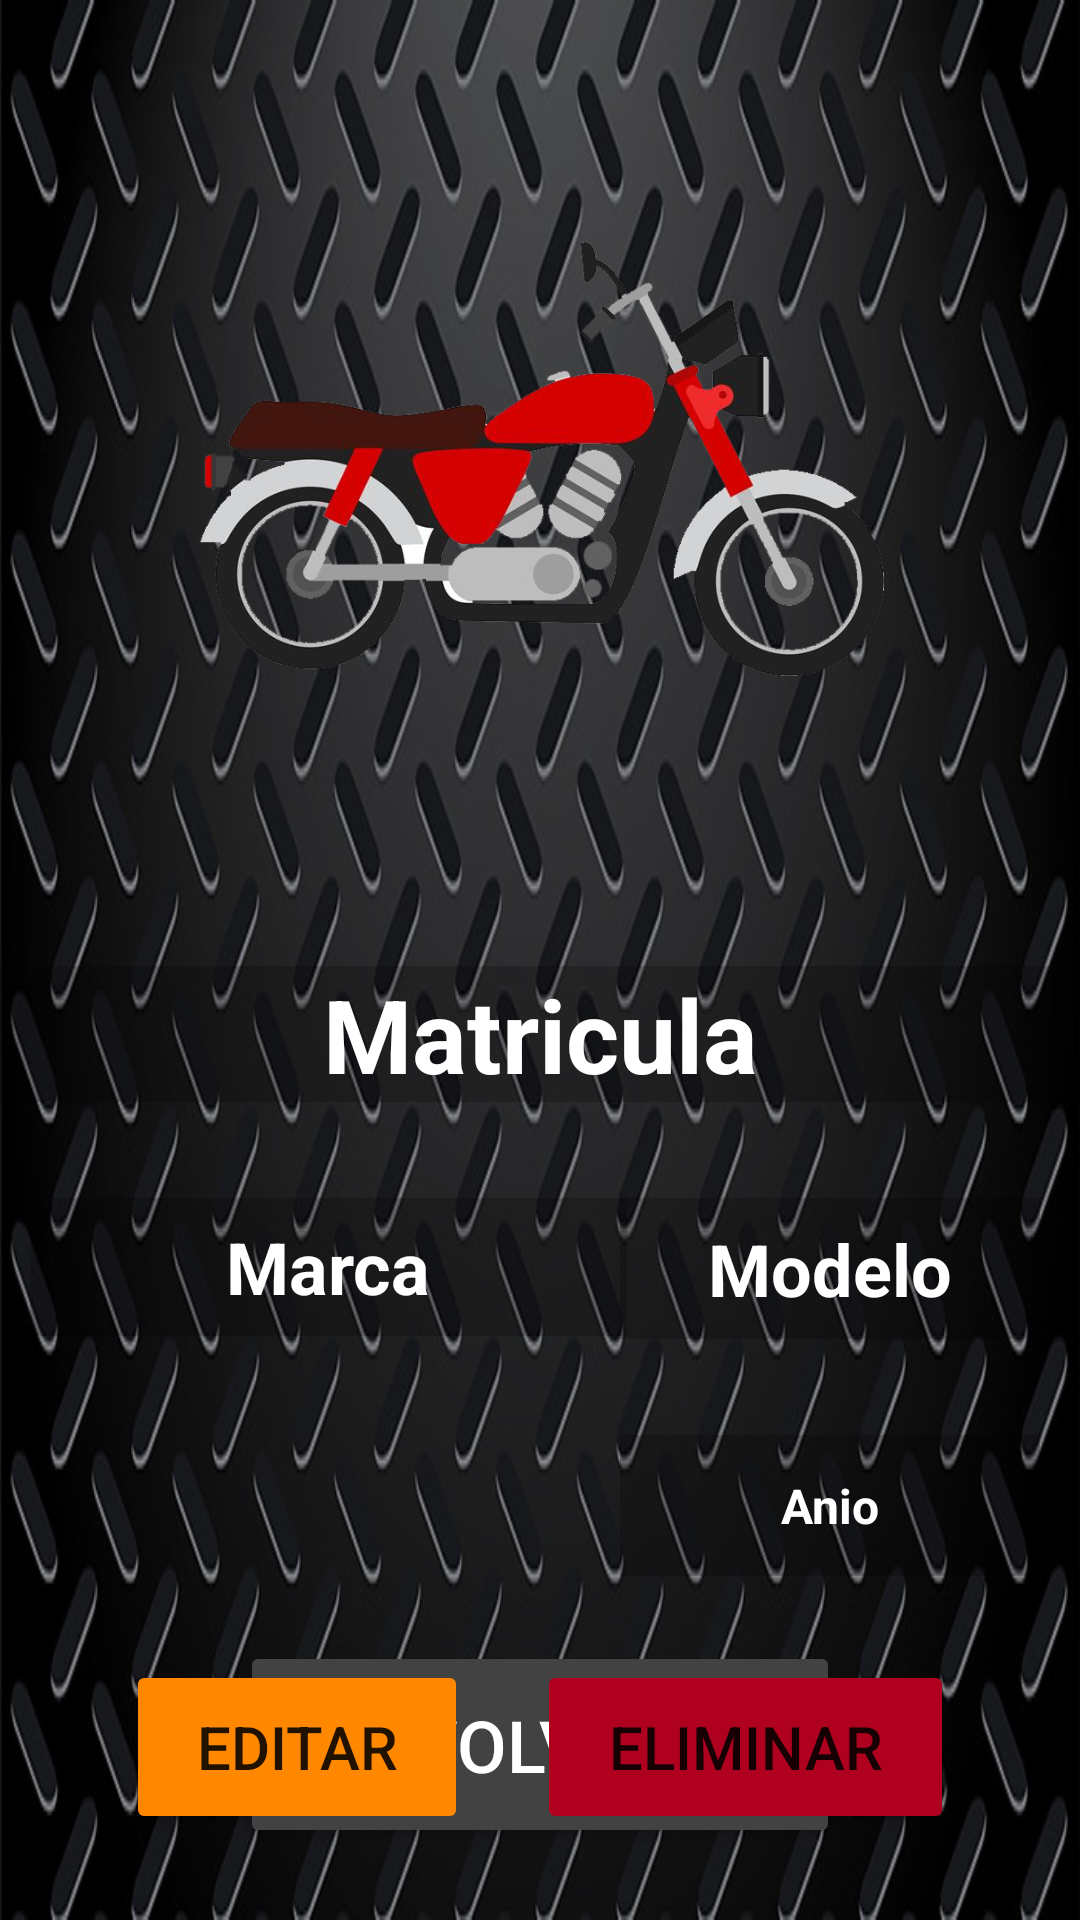

Produce the Android XML layout that renders to this screen, including the resource entries it uses.
<!-- AndroidManifest.xml: application theme Theme.GarajeMotos_MySQL -->
<!-- res/layout/activity_mostrar_detalles_moto.xml -->
<?xml version="1.0" encoding="utf-8"?>
<androidx.constraintlayout.widget.ConstraintLayout xmlns:android="http://schemas.android.com/apk/res/android"
    xmlns:app="http://schemas.android.com/apk/res-auto"
    xmlns:tools="http://schemas.android.com/tools"
    android:layout_width="match_parent"
    android:layout_height="match_parent"
    android:background="@drawable/fondometal"
    tools:context=".Activities.Activity_Mostrar_Detalles_Moto">

    <Button
        android:id="@+id/btn_volver"
        android:layout_width="0dp"
        android:layout_height="69dp"
        android:layout_marginStart="80dp"
        android:layout_marginEnd="80dp"
        android:layout_marginBottom="24dp"
        android:backgroundTint="@color/cardview_dark_background"
        android:onClick="volver"
        android:text="@string/volver"
        android:textColor="@color/white"
        android:textSize="24sp"
        app:layout_constraintBottom_toBottomOf="parent"
        app:layout_constraintEnd_toEndOf="parent"
        app:layout_constraintHorizontal_bias="0.0"
        app:layout_constraintStart_toStartOf="parent" />

    <TextView
        android:id="@+id/txt_id_cliente"
        android:layout_width="0dp"
        android:layout_height="wrap_content"
        android:layout_marginTop="16dp"
        android:background="@color/cardview_shadow_start_color"
        android:text="@string/matricula"
        android:textAlignment="center"
        android:textColor="@color/white"
        android:textSize="34sp"
        android:textStyle="bold"
        app:layout_constraintEnd_toEndOf="parent"
        app:layout_constraintHorizontal_bias="0.0"
        app:layout_constraintStart_toStartOf="parent"
        app:layout_constraintTop_toBottomOf="@+id/img_cliente"
        tools:ignore="RtlSymmetry" />

    <TextView
        android:id="@+id/txt_nombre"
        android:layout_width="199dp"
        android:layout_height="46dp"
        android:layout_marginStart="10dp"
        android:layout_marginTop="32dp"
        android:background="@color/cardview_shadow_start_color"
        android:gravity="center_vertical"
        android:text="@string/marca"
        android:textAlignment="center"
        android:textColor="@color/white"
        android:textSize="24sp"
        android:textStyle="bold"
        app:layout_constraintEnd_toStartOf="@+id/txt_direccion"
        app:layout_constraintHorizontal_bias="0.075"
        app:layout_constraintStart_toStartOf="parent"
        app:layout_constraintTop_toBottomOf="@+id/txt_id_cliente"
        tools:ignore="RtlCompat,RtlSymmetry" />

    <TextView
        android:id="@+id/txt_direccion"
        android:layout_width="140dp"
        android:layout_height="47dp"
        android:layout_marginTop="32dp"
        android:background="@color/cardview_shadow_start_color"
        android:gravity="center_vertical"
        android:text="@string/modelo"
        android:textAlignment="center"
        android:textColor="@color/white"
        android:textSize="24sp"
        android:textStyle="bold"
        app:layout_constraintEnd_toEndOf="parent"
        app:layout_constraintHorizontal_bias="0.94"
        app:layout_constraintStart_toStartOf="parent"
        app:layout_constraintTop_toBottomOf="@+id/txt_id_cliente"
        tools:ignore="RtlCompat,RtlSymmetry,TextContrastCheck" />

    <TextView
        android:id="@+id/txt_moto_cliente"
        android:layout_width="140dp"
        android:layout_height="47dp"
        android:layout_marginTop="32dp"
        android:background="@color/cardview_shadow_start_color"
        android:gravity="center_vertical"
        android:text="@string/anio"
        android:textAlignment="center"
        android:textColor="@color/white"
        android:textSize="16sp"
        android:textStyle="bold"
        app:layout_constraintEnd_toEndOf="parent"
        app:layout_constraintHorizontal_bias="0.94"
        app:layout_constraintStart_toStartOf="parent"
        app:layout_constraintTop_toBottomOf="@+id/txt_direccion"
        tools:ignore="RtlCompat,RtlSymmetry" />

    <ImageView
        android:id="@+id/img_cliente"
        android:layout_width="229dp"
        android:layout_height="306dp"
        android:contentDescription="@string/todo"
        app:layout_constraintEnd_toEndOf="parent"
        app:layout_constraintStart_toStartOf="parent"
        app:layout_constraintTop_toTopOf="parent"
        app:srcCompat="@drawable/icomoto"
        tools:ignore="ImageContrastCheck" />

    <Button
        android:id="@+id/btn_editar"
        android:layout_width="114dp"
        android:layout_height="58dp"
        android:layout_marginStart="42dp"
        android:layout_marginTop="28dp"
        android:backgroundTint="@android:color/holo_orange_dark"
        android:onClick="editar"
        android:text="@string/editar"
        android:textSize="20sp"
        app:layout_constraintStart_toStartOf="parent"
        app:layout_constraintTop_toBottomOf="@+id/txt_moto_cliente" />

    <Button
        android:id="@+id/btn_eliminar"
        android:layout_width="139dp"
        android:layout_height="58dp"
        android:layout_marginTop="28dp"
        android:layout_marginEnd="42dp"
        android:backgroundTint="@color/design_default_color_error"
        android:onClick="eliminar"
        android:text="@string/eliminar"
        android:textSize="20sp"
        app:layout_constraintEnd_toEndOf="parent"
        app:layout_constraintTop_toBottomOf="@+id/txt_moto_cliente" />

</androidx.constraintlayout.widget.ConstraintLayout>
<!-- resources referenced by this layout -->
<resources>
  <!-- drawable fondometal: jpg bitmap (drawable, 124006 bytes) -->
  <!-- drawable icomoto: png bitmap (drawable, 161821 bytes) -->
  <string name="anio">Anio</string>
  <string name="editar">EDITAR</string>
  <string name="eliminar">ELIMINAR</string>
  <string name="marca">Marca</string>
  <string name="matricula">Matricula</string>
  <string name="modelo">Modelo</string>
  <string name="todo">TODO</string>
  <string name="volver">VOLVER</string>
  <style name="Theme.GarajeMotos_MySQL" parent="Theme.MaterialComponents.DayNight.DarkActionBar">
          
          <item name="colorPrimary">@color/purple_500</item>
          <item name="colorPrimaryVariant">@color/purple_700</item>
          <item name="colorOnPrimary">@color/white</item>
          
          <item name="colorSecondary">@color/teal_200</item>
          <item name="colorSecondaryVariant">@color/teal_700</item>
          <item name="colorOnSecondary">@color/black</item>
          
          <item name="android:statusBarColor" tools:targetApi="l">?attr/colorPrimaryVariant</item>
          
      </style>
  <!-- not gathered from this repository: default colours our renderer supplied (Android Studio template values) -->
  <color name="purple_500">#FF6200EE</color>
  <color name="purple_700">#FF3700B3</color>
  <color name="teal_200">#FF03DAC5</color>
  <color name="teal_700">#FF018786</color>
  <color name="black">#FF000000</color>
  <color name="white">#FFFFFFFF</color>
</resources>
